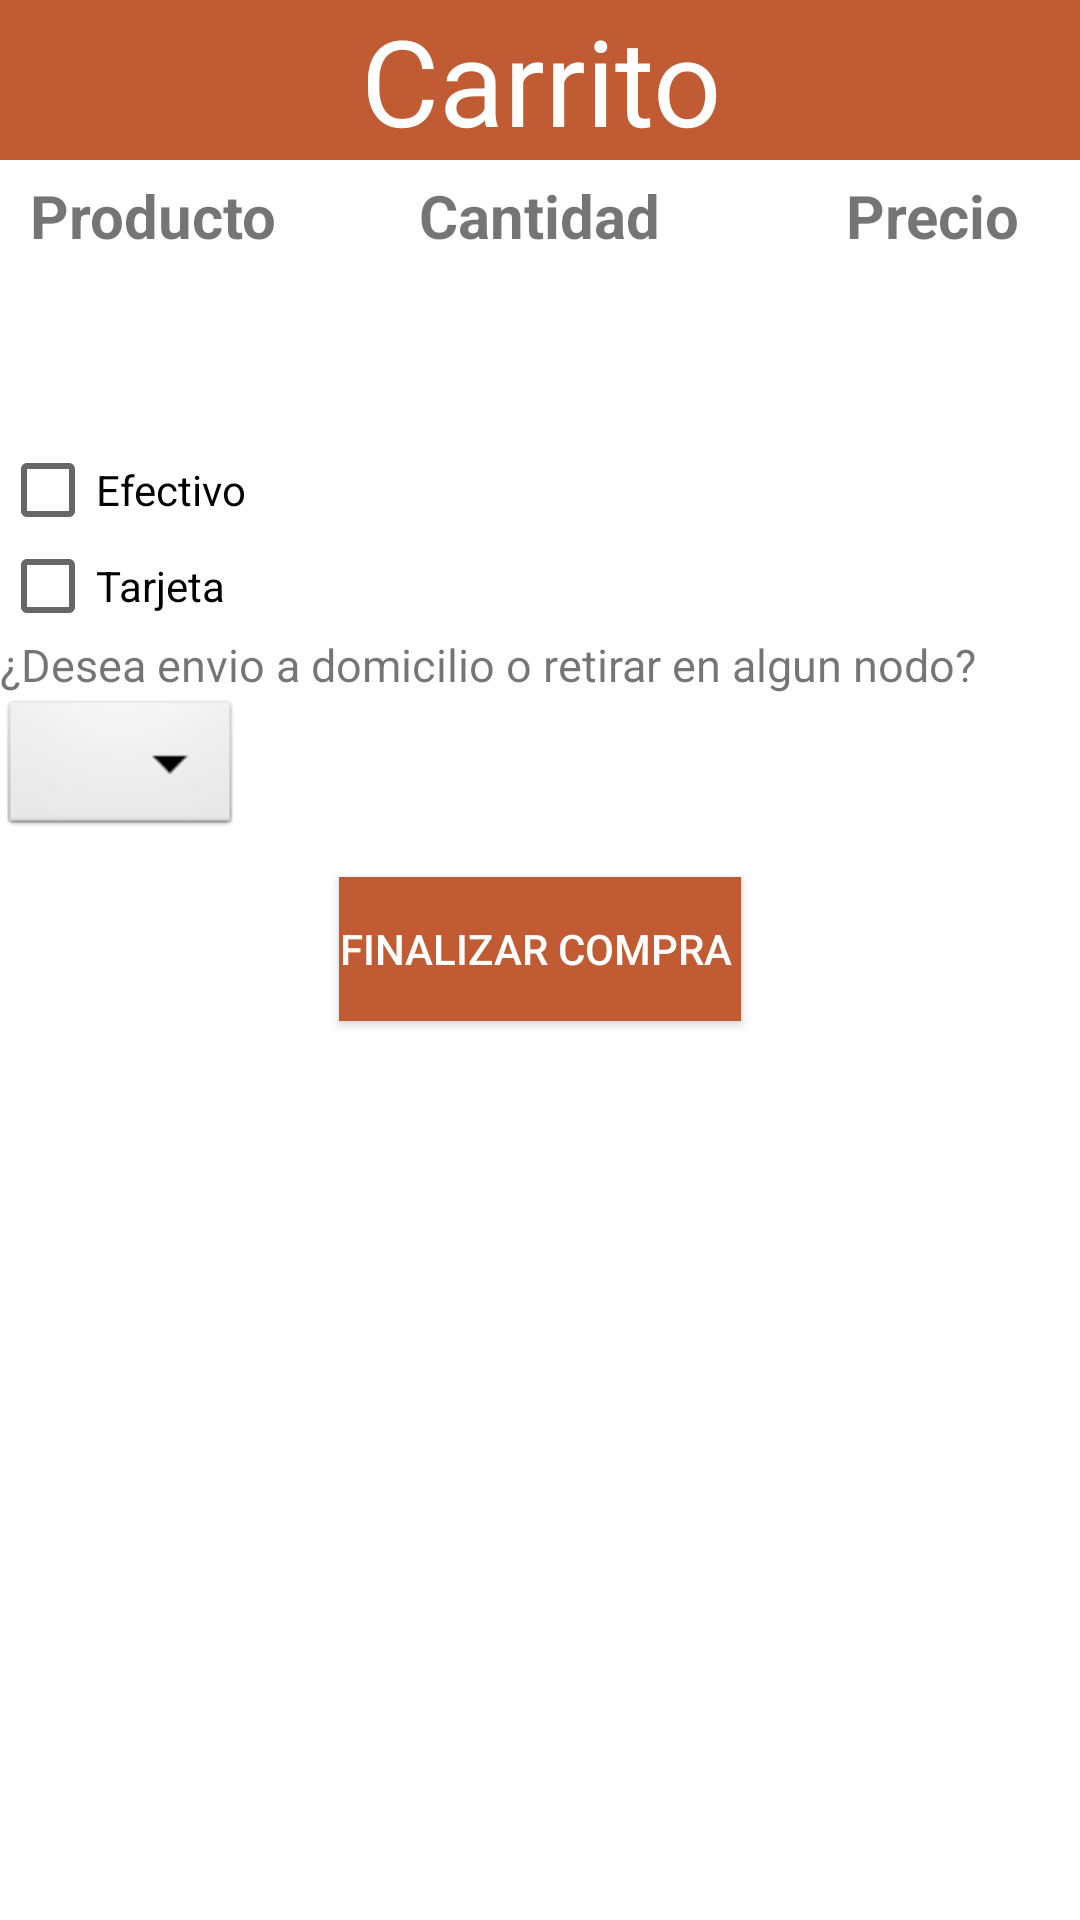

Layout XML and referenced resources for this Android screen:
<!-- AndroidManifest.xml: application theme Theme.AppCompat.Light.DarkActionBar -->
<!-- res/layout/carrito.xml -->
<?xml version="1.0" encoding="utf-8"?>

<androidx.constraintlayout.widget.ConstraintLayout
    xmlns:android="http://schemas.android.com/apk/res/android"
    xmlns:tools="http://schemas.android.com/tools"
    android:layout_width="match_parent"
    android:layout_height="match_parent"
    tools:context=".CarritoActivity">
    <RelativeLayout
        android:layout_width="match_parent"
        android:layout_height="match_parent"
        android:background="@color/white">

        <TextView
            android:id="@+id/headerCarrito"
            android:layout_width="match_parent"
            android:layout_height="wrap_content"
            android:layout_alignParentTop="true"
            android:layout_centerHorizontal="true"
            android:gravity="center"
            android:text="Carrito"
            android:textSize="40dp"
            android:textColor="@color/white"
            android:background="@color/yellow"
            android:layout_marginBottom="5dp"/>
        <TextView
             android:id="@+id/descripcionTitulo"
             android:layout_width="wrap_content"
             android:layout_height="wrap_content"
            android:layout_marginLeft="10dp"
             android:text="Producto"
            android:textSize="20dp"
            android:layout_below="@+id/headerCarrito"
            android:textStyle="bold"/>
        <TextView
            android:id="@+id/descripcionCantidad"
            android:layout_width="wrap_content"
            android:layout_height="wrap_content"
            android:layout_centerHorizontal="true"
            android:text="Cantidad"
            android:textSize="20dp"
            android:layout_below="@+id/headerCarrito"
            android:textStyle="bold"/>
        <TextView
            android:id="@+id/descripcionPrecio"
            android:layout_width="wrap_content"
            android:layout_height="wrap_content"
            android:text="Precio"
            android:textSize="20dp"
            android:layout_alignParentRight="true"
            android:layout_below="@+id/headerCarrito"
            android:textStyle="bold"
            android:layout_marginRight="20dp"/>

        <ListView
            android:layout_marginTop="10dp"
            android:layout_width="wrap_content"
            android:layout_height="wrap_content"
            android:id="@+id/carritoView"
            android:layout_below="@+id/descripcionTitulo"
            android:background="@color/grey"
            />
        <TextView
            android:id="@+id/totalCarrito"
            android:layout_width="wrap_content"
            android:layout_height="wrap_content"
            android:layout_below="@+id/carritoView"
            android:layout_marginTop="25dp"
            android:textSize="20dp"
            android:layout_centerHorizontal="true"
            android:layout_centerVertical="true"/>

        <CheckBox
            android:id="@+id/seleccionEfectivo"
            android:layout_below="@+id/totalCarrito"
            android:layout_width="wrap_content"
            android:layout_height="wrap_content"
            android:layout_centerVertical="true"
            android:text="Efectivo" />

        <CheckBox
            android:id="@+id/seleccionTarjeta"
            android:layout_below="@+id/seleccionEfectivo"
            android:layout_width="wrap_content"
            android:layout_height="wrap_content"
            android:layout_centerVertical="true"
            android:text="Tarjeta" />
        <TextView
            android:layout_width="wrap_content"
            android:layout_height="wrap_content"
            android:id="@+id/textoDomicilioONodos"
            android:layout_below="@+id/seleccionTarjeta"
            android:text="¿Desea envio a domicilio o retirar en algun nodo?"
            android:textSize="15dp"/>
        <Spinner
            android:id="@+id/nodos"
            android:layout_width="wrap_content"
            android:layout_height="wrap_content"
            android:layout_below="@+id/textoDomicilioONodos"
            android:layout_marginBottom="12dp"
            android:background="@android:drawable/btn_dropdown"
            />

        <Button
            android:layout_width="wrap_content"
            android:layout_height="wrap_content"
            android:id="@+id/finalizarCompra"
            android:layout_below="@+id/nodos"
            android:layout_marginRight="50dp"
            android:text="Finalizar Compra "
            android:layout_centerHorizontal="true"
            android:layout_centerVertical="true"
            android:textColor="@color/white"
            android:background="@color/yellow"
            android:onClick="verCheckBox"
            />
    </RelativeLayout>

</androidx.constraintlayout.widget.ConstraintLayout>
<!-- resources referenced by this layout -->
<resources>
  <color name="grey">#dddddd </color>
  <color name="white">#FFFFFFFF</color>
  <color name="yellow">#c15b33</color>
</resources>
